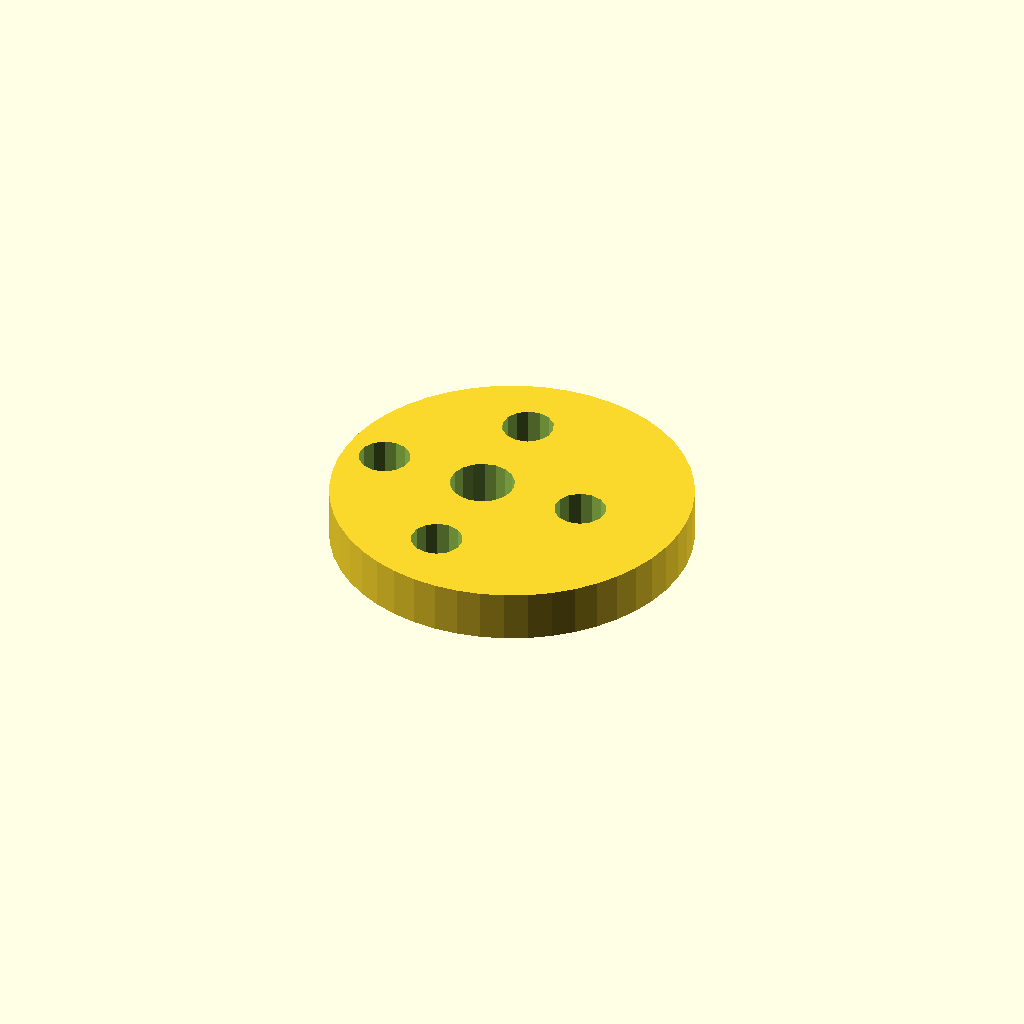
Cell 1: the model at its default parameters.
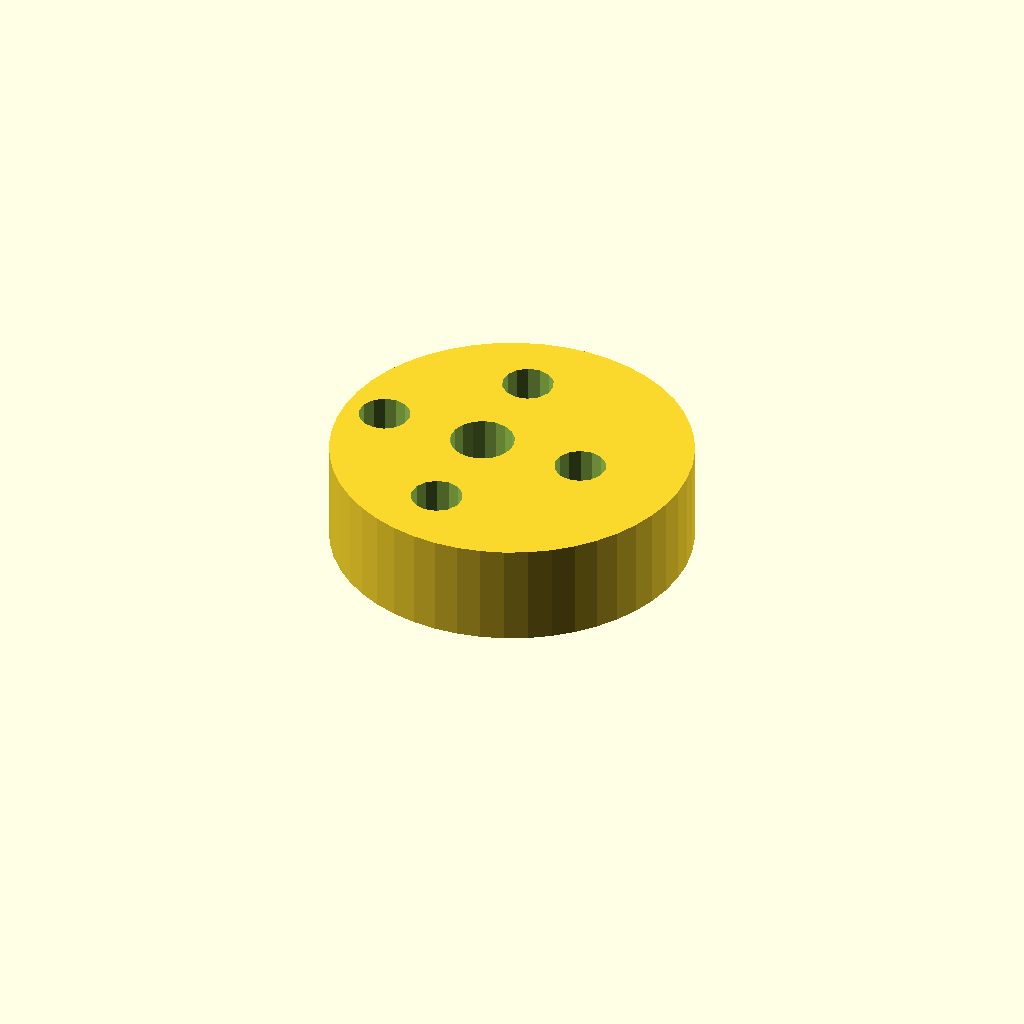
Cell 2 — plate_t set to 16, the other parameters unchanged.
All cells are drawn from one camera (rotation 55°, 0°, 25°, orthographic, colour scheme Cornfield), so only the parameter changes between them.
OpenSCAD source file optional_data/data/sketch4/camplates/part_0142.scad:
$fn = 32;

// ----------------------------------------------------------------------
// Cam plate: eccentric cam, base R28
// ----------------------------------------------------------------------

// --- parameters (mm) ---
base_r = 28;              // base circle radius
lobe_h = 10;              // cam lobe rise
bore_r = 5;               // shaft bore radius
plate_t = 8;              // plate thickness, Z (extrusion height)
ecc = 5;                  // disc eccentricity
ring_r = 16.5;            // lightening ring radius
bolt_r = 4;               // lightening hole radius
fit_tol = 0.1;            // declared fit tolerance (prompt contract)
free_tol = 0.5;           // declared free tolerance (prompt contract)

profile = [[56, 28], [55.76, 31.655], [55.046, 35.247], [53.869, 38.715], [52.249, 42], [50.214, 45.045], [47.799, 47.799], [45.045, 50.214], [42, 52.249], [38.715, 53.869], [35.247, 55.046], [31.655, 55.76], [28, 56], [24.345, 55.76], [20.753, 55.046], [17.285, 53.869], [14, 52.249], [10.955, 50.214], [8.201, 47.799], [5.786, 45.045], [3.751, 42], [2.131, 38.715], [0.954, 35.247], [0.24, 31.655], [0, 28], [0.24, 24.345], [0.954, 20.753], [2.131, 17.285], [3.751, 14], [5.786, 10.955], [8.201, 8.201], [10.955, 5.786], [14, 3.751], [17.285, 2.131], [20.753, 0.954], [24.345, 0.24], [28, 0], [31.655, 0.24], [35.247, 0.954], [38.715, 2.131], [42, 3.751], [45.045, 5.786], [47.799, 8.201], [50.214, 10.955], [52.249, 14], [53.869, 17.285], [55.046, 20.753], [55.76, 24.345]];  // primary outline, 48 points, counter clockwise
void_1 = [[27.908, 28.954], [27.286, 30.575], [26.147, 31.886], [24.628, 32.728], [22.913, 32.999], [21.208, 32.668], [19.72, 31.774], [18.627, 30.424], [18.062, 28.782], [18.092, 27.046], [18.714, 25.425], [19.853, 24.114], [21.372, 23.272], [23.087, 23.001], [24.792, 23.332], [26.28, 24.226], [27.373, 25.576], [27.938, 27.218]];  // shaft bore, 18 points
void_2 = [[43.427, 28.763], [42.707, 30.391], [41.351, 31.546], [39.63, 31.998], [37.882, 31.658], [36.455, 30.594], [35.631, 29.016], [35.573, 27.237], [36.293, 25.609], [37.649, 24.454], [39.37, 24.002], [41.118, 24.342], [42.545, 25.406], [43.369, 26.984]];  // lightening hole 1, 14 points
void_3 = [[26.927, 45.263], [26.207, 46.891], [24.851, 48.046], [23.13, 48.498], [21.382, 48.158], [19.955, 47.094], [19.131, 45.516], [19.073, 43.737], [19.793, 42.109], [21.149, 40.954], [22.87, 40.502], [24.618, 40.842], [26.045, 41.906], [26.869, 43.484]];  // lightening hole 2, 14 points
void_4 = [[10.427, 28.763], [9.707, 30.391], [8.351, 31.546], [6.63, 31.998], [4.882, 31.658], [3.455, 30.594], [2.631, 29.016], [2.573, 27.237], [3.293, 25.609], [4.649, 24.454], [6.37, 24.002], [8.118, 24.342], [9.545, 25.406], [10.369, 26.984]];  // lightening hole 3, 14 points
void_5 = [[26.927, 12.263], [26.207, 13.891], [24.851, 15.046], [23.13, 15.498], [21.382, 15.158], [19.955, 14.094], [19.131, 12.516], [19.073, 10.737], [19.793, 9.109], [21.149, 7.954], [22.87, 7.502], [24.618, 7.842], [26.045, 8.906], [26.869, 10.484]];  // lightening hole 4, 14 points

// --- the one profile operation ---
difference() {
  linear_extrude(height = plate_t) polygon(points = profile);
  translate([0, 0, -1])
    linear_extrude(height = plate_t + 2) polygon(points = void_1);
  translate([0, 0, -1])
    linear_extrude(height = plate_t + 2) polygon(points = void_2);
  translate([0, 0, -1])
    linear_extrude(height = plate_t + 2) polygon(points = void_3);
  translate([0, 0, -1])
    linear_extrude(height = plate_t + 2) polygon(points = void_4);
  translate([0, 0, -1])
    linear_extrude(height = plate_t + 2) polygon(points = void_5);
}
Parameter table extracted from the source (name, type, default, range or options):
base_r: number, default 28
lobe_h: number, default 10
bore_r: number, default 5
plate_t: number, default 8
ecc: number, default 5
ring_r: number, default 16.5
bolt_r: number, default 4
fit_tol: number, default 0.1
free_tol: number, default 0.5
